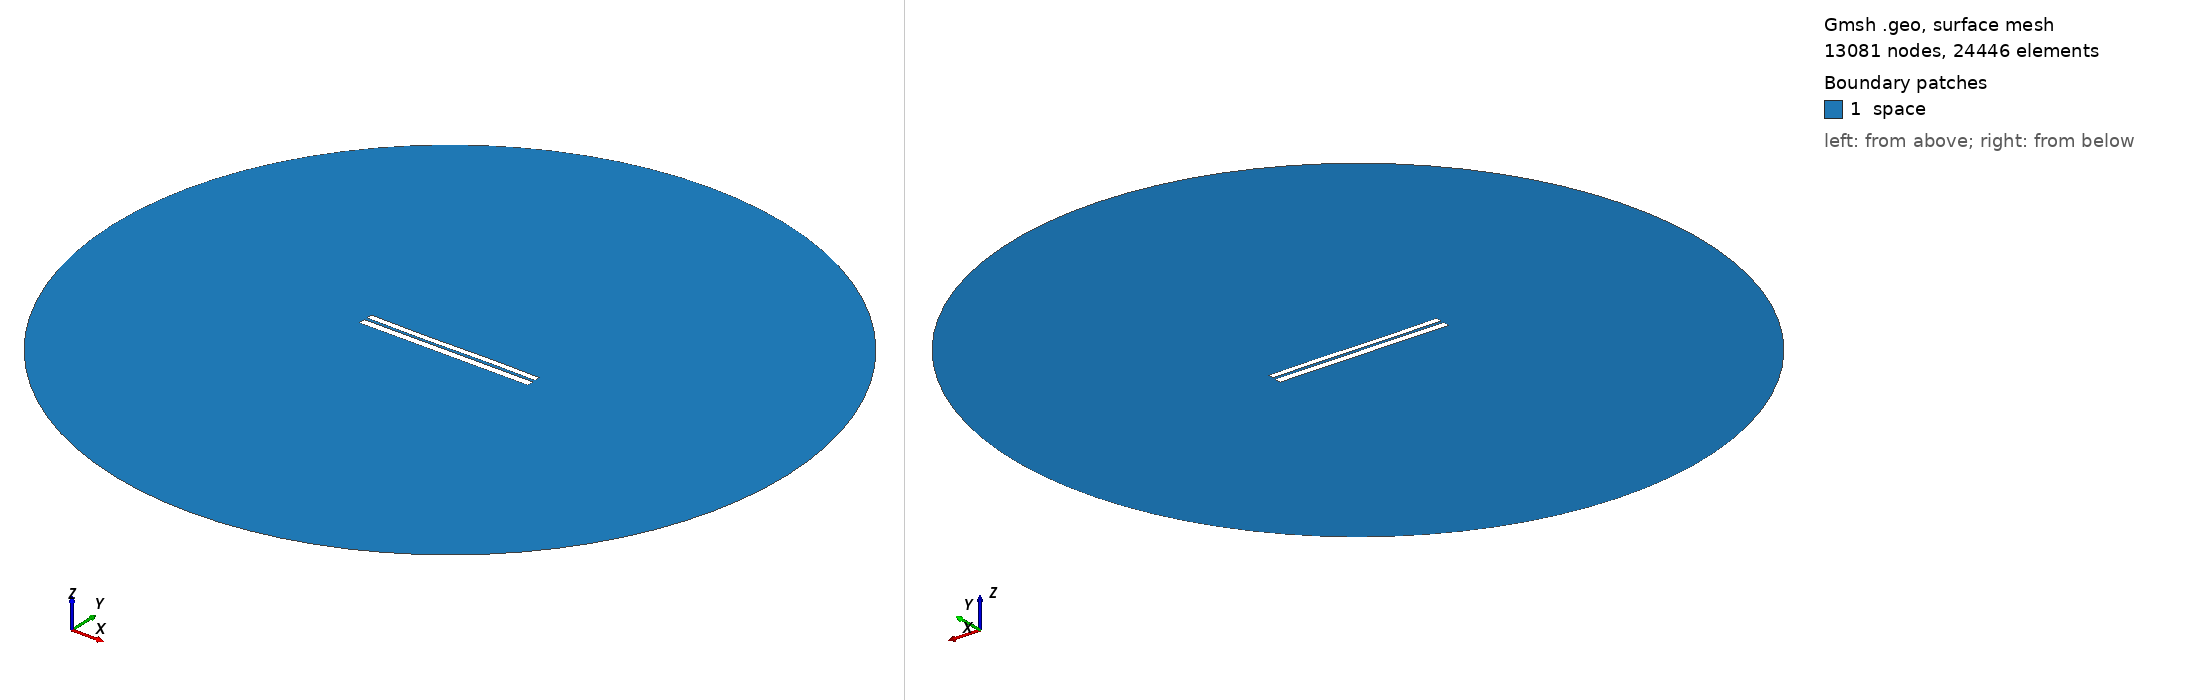

Gmsh geometry script, surface-meshed: 13081 nodes, 24446 surface elements. Boundary patches (legend numbers): 1 space. Left view from above one corner, right view from below the opposite corner. Legend entries are the model's physical surfaces. The drawing asked Gmsh for element sizes between 1% and 20% of the model's largest extent; the script's own settings can give other sizes.

=== 6403.geo (drawn) ===
//---------------------------------------
// Geometry kernel
//---------------------------------------

SetFactory("OpenCASCADE");



//---------------------------------------
// Parameters of the geometry
//---------------------------------------

// Overetch of the upper plate
overetch = 0.25;

// Distance between the plates
distance = 1.5;

// Discretization over the x axis (for the deformation)
nx = 50; 

// Length of the plate
L = 100 - overetch; 

// Number of modes
n = 4; 

// 1st mode coefficient
coeff(1) = -0.075;
beta(1) = 0.596864 * 3.1415926535 / L;

// 2nd mode coefficient
coeff(2) = -0.075;
beta(2) = 1.49418 * 3.1415926535 / L;

// 3rd mode coefficient
coeff(3) = -0.15;
beta(3) = 2.50025 * 3.1415926535 / L;

// 4th mode coefficient
coeff(4) = 0.0;
beta(4) = 3.49999 * 3.1415926535 / L;



//---------------------------------------
// Upper plate (deformed rectangle)
//---------------------------------------

// Coordiantes of the upper plate
xmin = -50;
xmax = 50 - overetch;

// Height of the upper plate
yheight = 4 - 2 * overetch;

// Indexes of the points
UpperID[] = {};
LowerID[] = {};
LeftID[] = {};
RightID[] = {};

// Point index
p = 1;

// Horizontal edges
For i In {1:nx}
    x = xmin + (i-1)*(xmax - xmin)/(nx-1);

    y_bottom = distance / 2 + overetch;
    For j In {1:n}
        C = (Cosh(beta(j)*L) + Cos(beta(j)*L)) / (Sinh(beta(j)*L) + Sin(beta(j)*L));
        y_bottom  = y_bottom + coeff(j) * (Cosh(beta(j)*(x+50)) - Cos(beta(j)*(x+50)) - C * (Sinh(beta(j)*(x+50)) - Sin(beta(j)*(x+50))));
    EndFor

    y_top = y_bottom + yheight;

    Point(p) = {x, y_top, 0, 1.0};
    UpperID[i] = p;
    p = p + 1;

    Point(p) = {x, y_bottom, 0, 1.0};
    LowerID[i] = p;
    p = p + 1;
EndFor

// Create point lists
UpperPts[] = {}; LowerPts[] = {};
For i In {1:nx}
  UpperPts[] += {UpperID[i]};
  LowerPts[] += {LowerID[i]};
EndFor

// Build splines
Spline(1) = {UpperPts[]};
Spline(2) = {LowerPts[]};
Line(3) = {LowerPts[nx-1], UpperPts[nx-1]};
Line(4) = {LowerPts[0], UpperPts[0]};

// Build the plane surface
Curve Loop(1) = {2, 3, -1, -4};
Plane Surface(1) = {1};



//---------------------------------------
// Lower plate (rectangle)
//---------------------------------------

// Vertices
Point(1001) = {-50, -1, 0, 1.0};
Point(1002) = { 50, -1, 0, 1.0};
Point(1003) = { 50,  -5, 0, 1.0};
Point(1004) = {-50,  -5, 0, 1.0};

// Edges
Line(5) = {1001, 1002};
Line(6) = {1002, 1003};
Line(7) = {1003, 1004};
Line(8) = {1004, 1001};

// Plane surface
Line Loop(2) = {5, 6, 7, 8};
Plane Surface(2) = {2}; 



//---------------------------------------
// Outer (fictious) boundary
//---------------------------------------

// Points
Point(1005) = {0, 0, 0};       // Center
Point(1006) = {200, 0, 0};     // Start point
Point(1007) = {0, 200, 0};     // 90 degrees
Point(1008) = {-200, 0, 0};    // 180 degrees
Point(1009) = {0, -200, 0};    // 270 degrees

// Circle arcs (each needs start, center, end)
Circle(9) = {1006, 1005, 1007};
Circle(10) = {1007, 1005, 1008};
Circle(11) = {1008, 1005, 1009};
Circle(12) = {1009, 1005, 1006};

// Plane surface for the entire domain
Curve Loop(3) = {9, 10, 11, 12};
Surface(3) = {3};

// Subtract the plates from the whole domain to obtain the actual domain where we want to solve the equations
BooleanDifference{ Surface{3}; Delete; }{ Surface{1}; Surface{2}; Delete; }




//---------------------------------------
// Transfinite Lines/Curves
//---------------------------------------

// Set the number of points on the boundaries
r = 7;

// Plates
Transfinite Curve {1, 2} = 50*r Using Progression 1;
Transfinite Curve {3, 4} = 2*r Using Progression 1;
Transfinite Line {5, 7} = 50*r Using Progression 1;
Transfinite Line {6, 8} = 2*r Using Progression 1;

// Outer boundary
Transfinite Line {9, 10, 11, 12} = 20 Using Progression 1;



//---------------------------------------
// Physical groups
//---------------------------------------                

// Physical curves (boundaries)
Physical Line("force_segment", 10) = {2};
Physical Line("upper_plate", 11) = {1, 3, 4};
Physical Line("lower_plate", 12) = {5, 6, 7, 8};
Physical Line("boundary", 20) = {9, 10, 11, 12};

// Physical Surfaces
Physical Surface("space", 30) = {3};



//---------------------------------------
// 6. Generate the Mesh
//---------------------------------------

// 2D mesh generation
Mesh 2;
